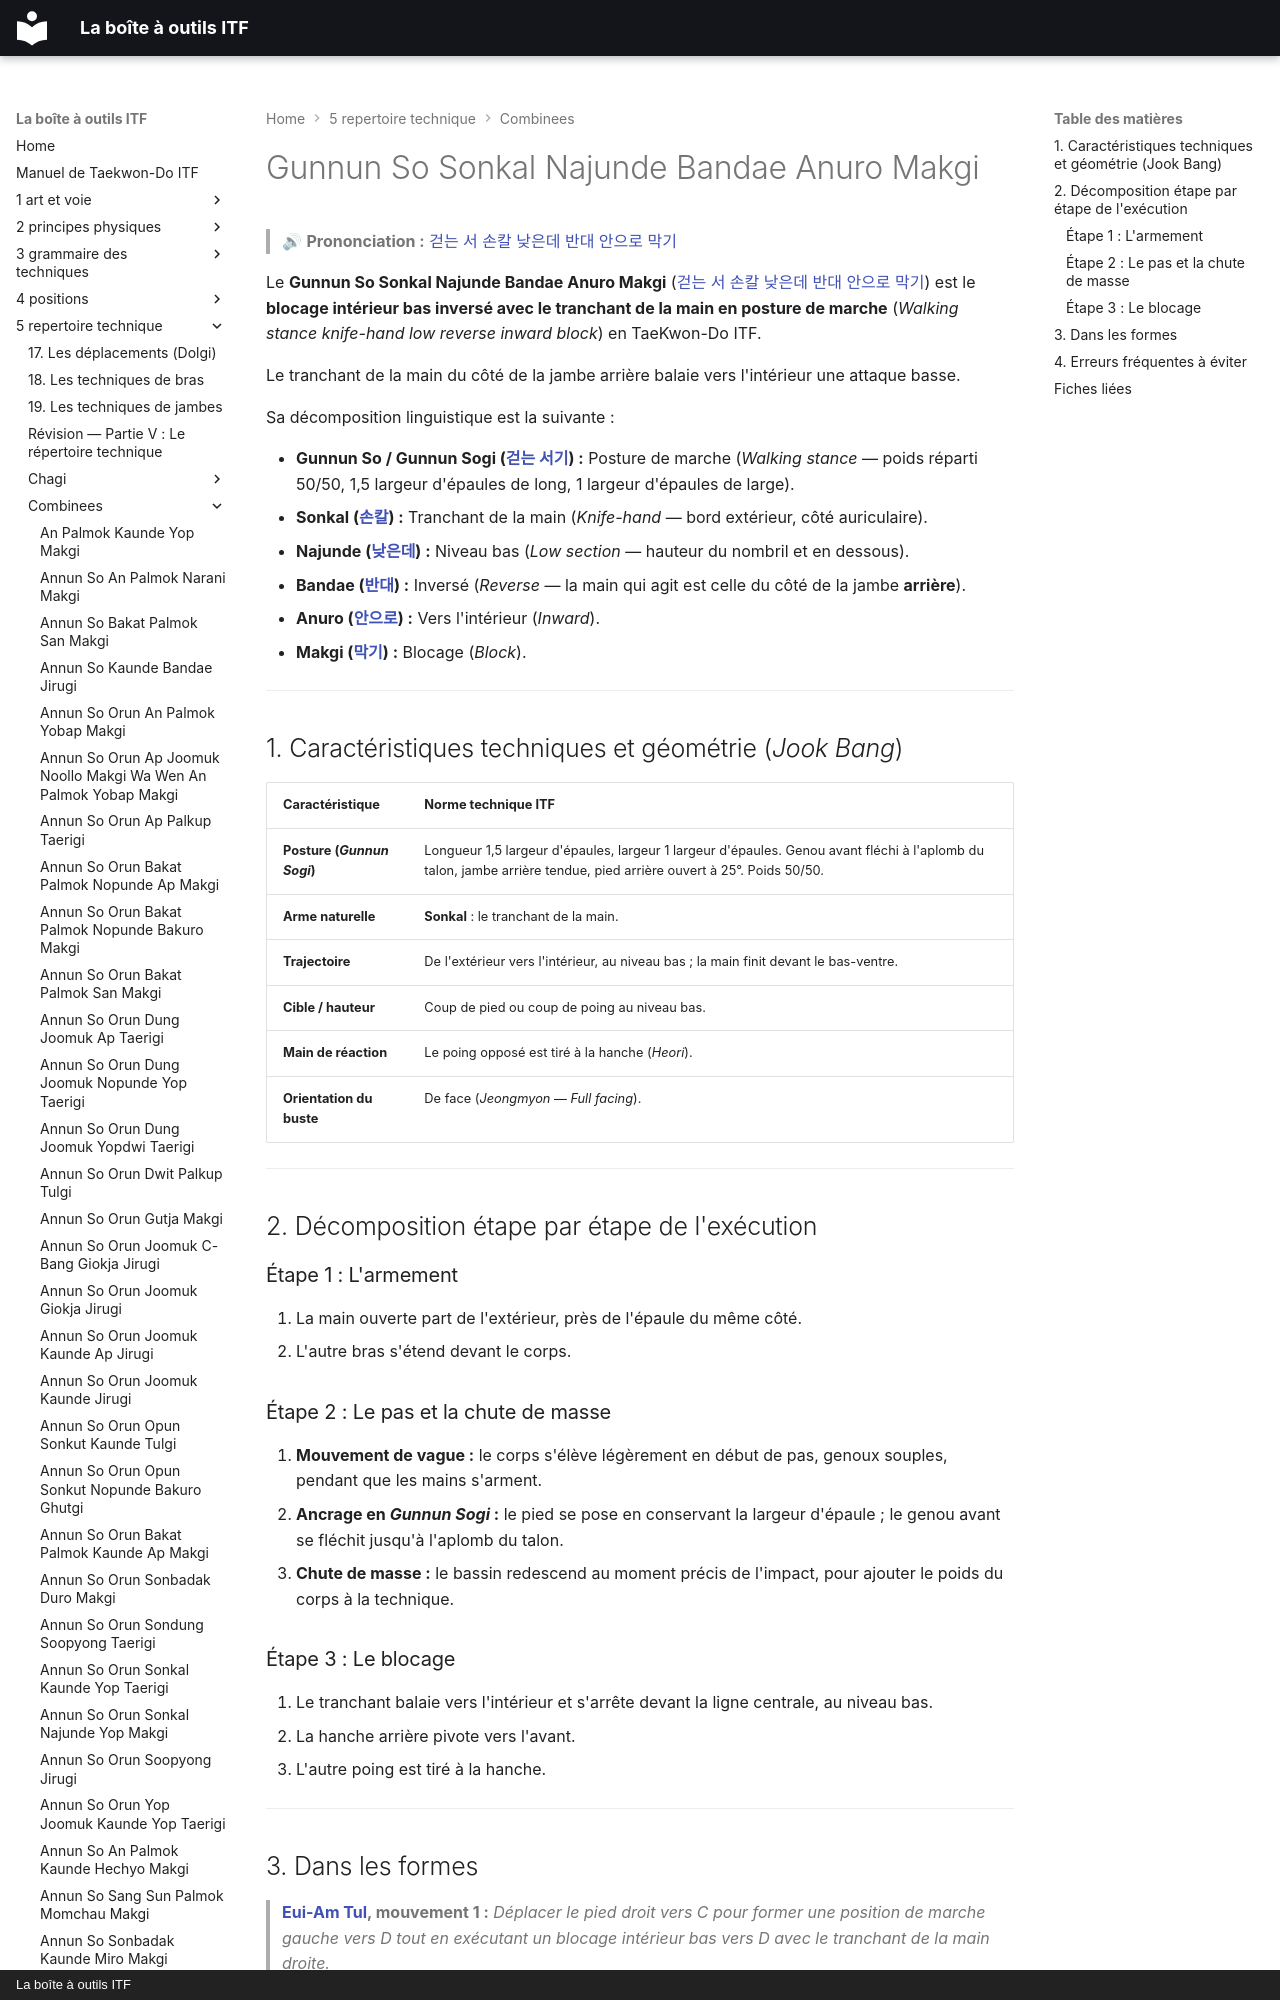

repository: yvmori1/La-boite-outils-ITF · page: 5-repertoire-technique/combinees/Gunnun-So-Sonkal-Najunde-Bandae-Anuro-Makgi/index.html · generator: mkdocs · copyright: La boîte à outils ITF

# Gunnun So Sonkal Najunde Bandae Anuro Makgi

> 🔊 **Prononciation :** [걷는 서 손칼 낮은데 반대 안으로 막기](../../audio/Techniques/Gunnun-So-Sonkal-Najunde-Bandae-Anuro-Makgi.m4a)

Le **Gunnun So Sonkal Najunde Bandae Anuro Makgi** ([걷는 서 손칼 낮은데 반대 안으로 막기](../../audio/Techniques/Gunnun-So-Sonkal-Najunde-Bandae-Anuro-Makgi.m4a)) est le **blocage intérieur bas inversé avec le tranchant de la main en posture de marche** (*Walking stance knife-hand low reverse inward block*) en TaeKwon-Do ITF.

Le tranchant de la main du côté de la jambe arrière balaie vers l'intérieur une attaque basse.

Sa décomposition linguistique est la suivante :
